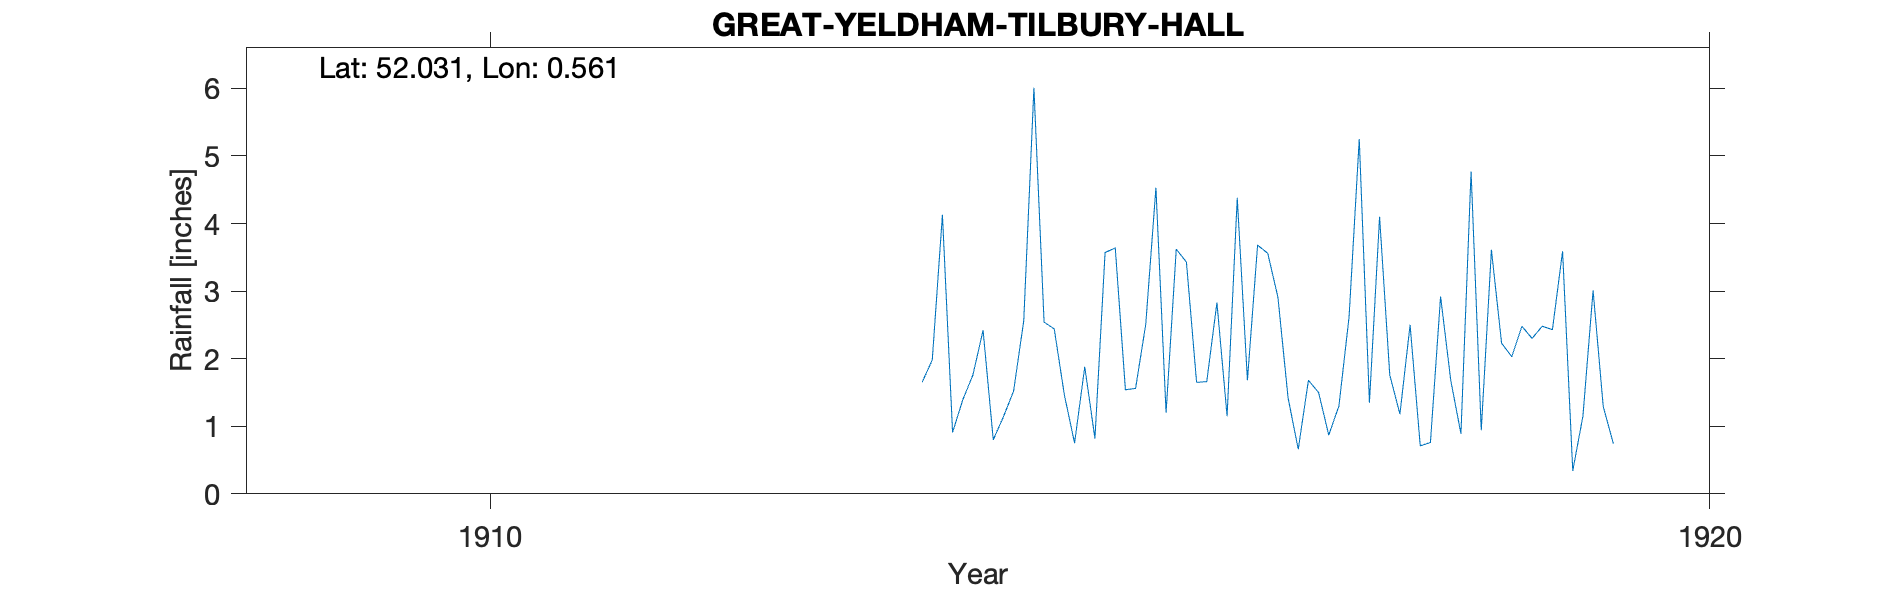

Data behind this chart, as committed beside it:
GREAT-YELDHAM-TILBURY-HALL, , , , , , , , , , , , , , , , , , , , 
Grid ref, TL758400, Long, 0.5613, Lat, 52.03, Elevation, 200, ft, , , , , , , , , , , , 
Station no, RR8155, , , , , , , , , , , , , , , , , , , 
, 1900, 1901, 1902, 1903, 1904, 1905, 1906, 1907, 1908, 1909, 1910, 1911, 1912, 1913, 1914, 1915, 1916, 1917, 1918, 1919
January, , , , , , , , , , , , , , , 1.65, 2.54, 1.2, 1.42, 2.5, 2.3
February, , , , , , , , , , , , , , , 1.98, 2.44, 3.62, 0.66, 0.71, 2.48
March, , , , , , , , , , , , , , , 4.13, 1.46, 3.43, 1.68, 0.76, 2.43
April, , , , , , , , , , , , , , , 0.91, 0.75, 1.65, 1.5, 2.92, 3.59
May, , , , , , , , , , , , , , , 1.39, 1.88, 1.66, 0.87, 1.68, 0.34
June, , , , , , , , , , , , , , , 1.76, 0.82, 2.83, 1.3, 0.89, 1.15
July, , , , , , , , , , , , , , , 2.42, 3.57, 1.15, 2.62, 4.77, 3.01
August, , , , , , , , , , , , , , , 0.8, 3.64, 4.38, 5.25, 0.94, 1.29
September, , , , , , , , , , , , , , , 1.14, 1.54, 1.68, 1.35, 3.61, 0.74
October, , , , , , , , , , , , , , , 1.52, 1.56, 3.68, 4.1, 2.23, 
November, , , , , , , , , , , , , , , 2.56, 2.51, 3.56, 1.76, 2.03, 
December, , , , , , , , , , , , , , , 6.01, 4.53, 2.91, 1.18, 2.48, 
Total, , , , , , , , , , 24.58, 25.17, 20.19, 26.47, 17.62, 26.27, 27.24, 31.75, 23.69, 25.52, 
